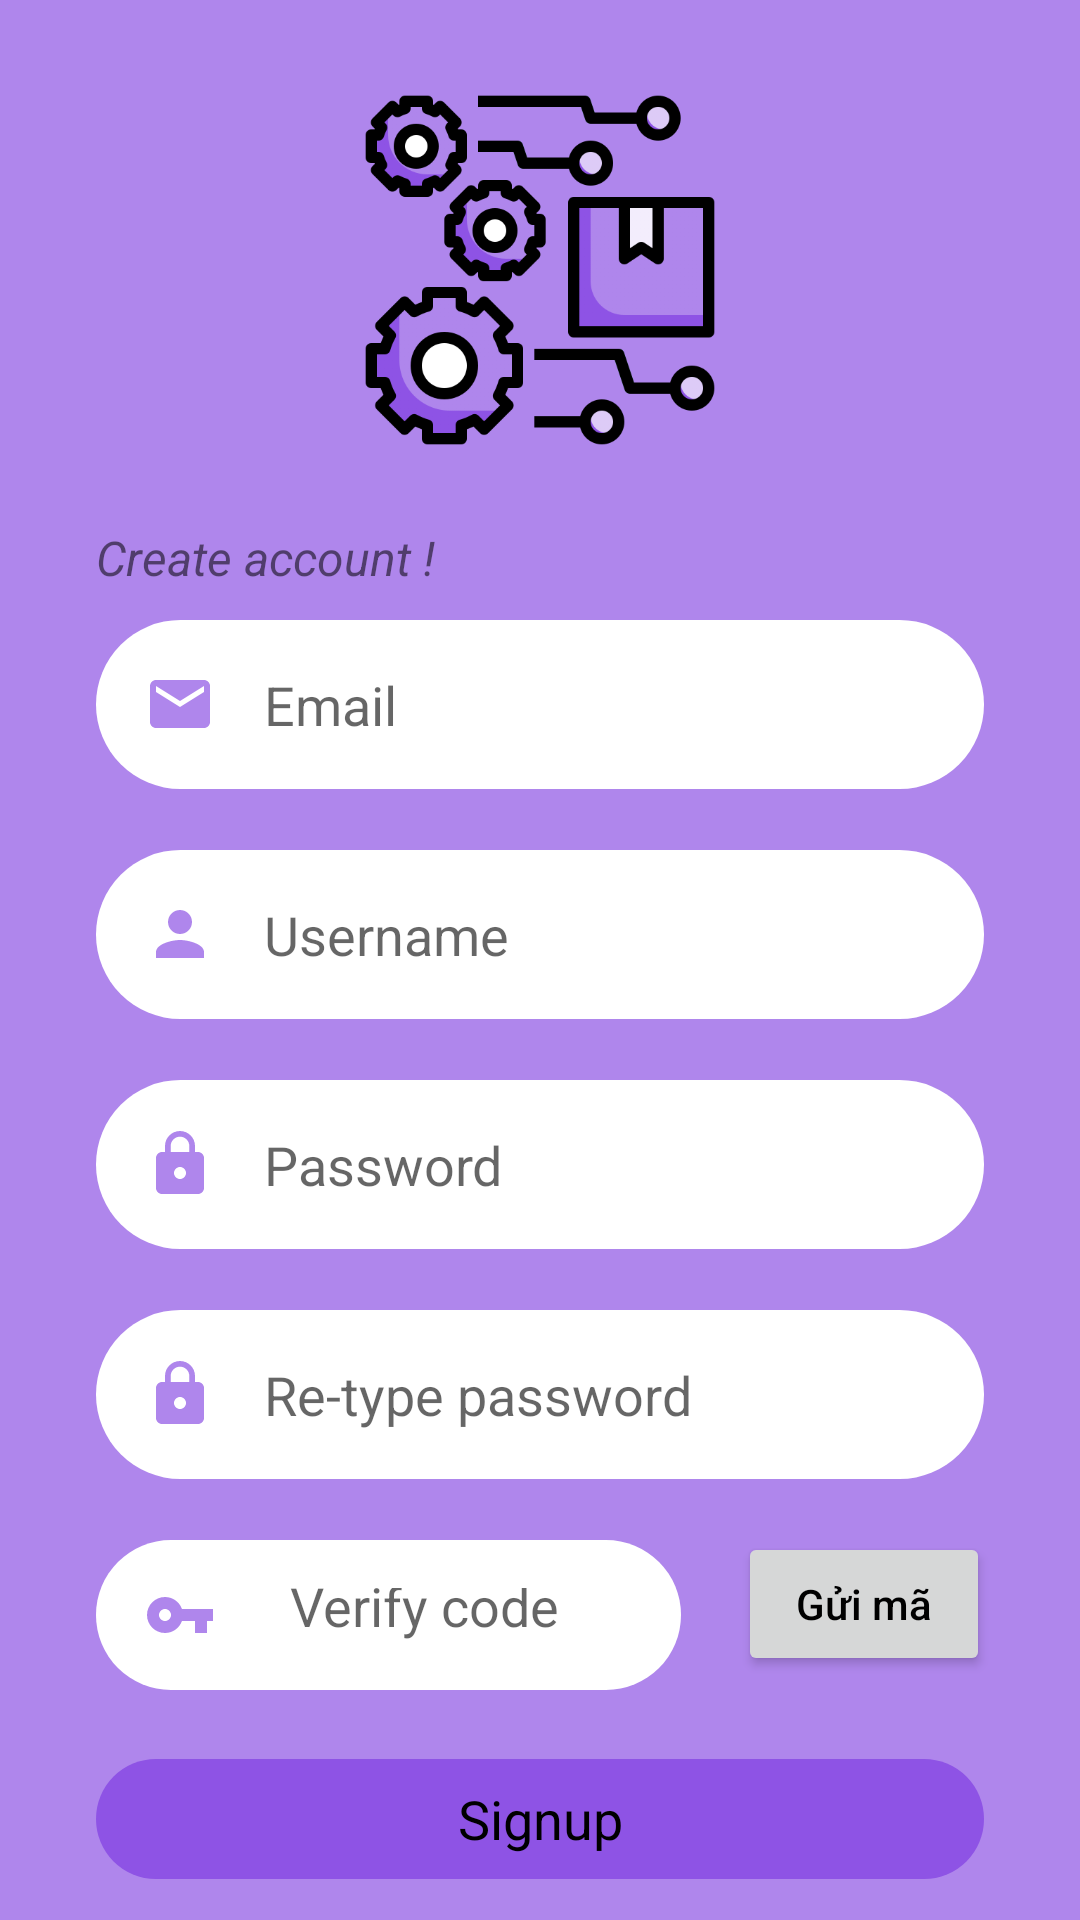

Layout XML and referenced resources for this Android screen:
<!-- AndroidManifest.xml: application theme Theme.InventoryManagement_QLK -->
<!-- res/layout/activity_signup.xml -->
<?xml version="1.0" encoding="utf-8"?>
<LinearLayout xmlns:android="http://schemas.android.com/apk/res/android"
    xmlns:app="http://schemas.android.com/apk/res-auto"
    xmlns:tools="http://schemas.android.com/tools"
    android:layout_width="match_parent"
    android:layout_height="match_parent"
    android:orientation="vertical"
    android:background="@color/lightpurple"
    tools:context=".Signup.SignupActivity">

    <ImageView
        android:id="@+id/signup_logo"
        android:layout_marginTop="30dp"
        android:layout_marginBottom="25dp"
        android:layout_width="120dp"
        android:layout_height="120dp"
        android:layout_gravity="center"
        app:srcCompat="@drawable/ic_logo" />

    <TextView
        android:id="@+id/textView"
        android:layout_width="match_parent"
        android:layout_height="wrap_content"
        android:layout_marginStart="32dp"
        android:textSize="16dp"
        android:layout_marginBottom="10dp"
        android:textStyle="italic"
        android:text="Create account !" />

    <EditText
        android:id="@+id/et_email"
        android:layout_width="match_parent"
        android:layout_height="wrap_content"
        android:layout_marginLeft="32dp"
        android:layout_marginRight="32dp"
        android:background="@drawable/icretangle"
        android:drawableStart="@drawable/ic_baseline_email_24"
        android:drawablePadding="16dp"
        android:ems="10"
        android:hint="Email"
        android:inputType="textEmailAddress"
        android:imeOptions="actionNext"
        android:padding="16dp" />

    <TextView
        android:id="@+id/email_alert"
        android:layout_width="match_parent"
        android:layout_height="wrap_content"
        android:textSize="15dp"
        android:layout_marginStart="32dp"
        android:textColor="@color/red"/>

    <EditText
        android:id="@+id/et_name"
        android:layout_width="match_parent"
        android:layout_height="wrap_content"
        android:layout_marginLeft="32dp"
        android:layout_marginRight="32dp"
        android:hint="Username"
        android:background="@drawable/icretangle"
        android:drawableStart="@drawable/ic_baseline_person_24"
        android:drawablePadding="16dp"
        android:padding="16dp"
        android:ems="10"
        android:inputType="textPersonName"
        android:imeOptions="actionNext"/>

    <TextView
        android:id="@+id/name_alert"
        android:layout_width="match_parent"
        android:layout_height="wrap_content"
        android:textSize="15dp"
        android:layout_marginStart="32dp"
        android:textColor="@color/red"/>

    <EditText
        android:id="@+id/et_password"
        android:layout_width="match_parent"
        android:layout_height="wrap_content"
        android:layout_marginLeft="32dp"
        android:layout_marginRight="32dp"
        android:hint="Password"
        android:background="@drawable/icretangle"
        android:drawableStart="@drawable/ic_baseline_lock_24"
        android:drawablePadding="16dp"
        android:padding="16dp"
        android:ems="10"
        android:inputType="textPassword"
        android:imeOptions="actionNext"/>

    <TextView
        android:id="@+id/pass_alert"
        android:layout_width="match_parent"
        android:layout_height="wrap_content"
        android:textSize="15dp"
        android:layout_marginStart="32dp"
        android:textColor="@color/red"/>

    <EditText
        android:id="@+id/et_repassword"
        android:layout_width="match_parent"
        android:layout_height="wrap_content"
        android:layout_marginLeft="32dp"
        android:layout_marginRight="32dp"
        android:hint="Re-type password"
        android:background="@drawable/icretangle"
        android:drawableStart="@drawable/ic_baseline_lock_24"
        android:drawablePadding="16dp"
        android:padding="16dp"
        android:ems="10"
        android:inputType="textPassword"
        android:imeOptions="actionDone"/>

    <TextView
        android:id="@+id/repass_alert"
        android:layout_width="match_parent"
        android:layout_height="wrap_content"
        android:textSize="15dp"
        android:layout_marginStart="32dp"
        android:textColor="@color/red"/>

    <LinearLayout
        android:layout_width="wrap_content"
        android:layout_height="wrap_content"
        android:orientation="horizontal">

        <EditText
            android:id="@+id/edit_verify"
            android:layout_width="199dp"
            android:layout_height="50dp"
            android:layout_marginLeft="32dp"
            android:layout_weight="1"
            android:background="@drawable/icretangle"
            android:drawableStart="@drawable/ic_baseline_vpn_key_24"
            android:drawablePadding="16dp"
            android:padding="16dp"
            android:ems="10"
            android:hint="  Verify code"
            android:inputType="textEmailAddress" />

        <Button
            android:id="@+id/btn_verify"
            android:layout_width="match_parent"
            android:layout_height="wrap_content"
            android:layout_gravity="center"
            android:layout_marginLeft="19dp"
            android:layout_marginRight="30dp"
            android:layout_marginBottom="5dp"
            android:layout_weight="1"
            android:text="Gửi mã"
            android:textAllCaps="false"
            android:textColor="@color/black" />
    </LinearLayout>
    <TextView
        android:id="@+id/btn_signup"
        android:layout_width="match_parent"
        android:layout_height="wrap_content"
        android:text="Signup"
        android:textSize="18dp"
        android:gravity="center"
        android:background="@drawable/icbtnretangle"
        android:layout_marginLeft="32dp"
        android:layout_marginRight="32dp"
        android:layout_marginTop="20dp"
        android:textColor="@color/black"
        />

    <TextView
        android:id="@+id/btn_back_login"
        android:layout_width="match_parent"
        android:layout_height="wrap_content"
        android:text="Back to Login"
        android:textSize="18dp"
        android:gravity="center"
        android:background="@drawable/icbtnretangle"
        android:layout_marginLeft="32dp"
        android:layout_marginRight="32dp"
        android:layout_marginTop="20dp"
        android:textColor="@color/black"
        />

</LinearLayout>
<!-- resources referenced by this layout -->
<resources>
  <color name="black">#FF000000</color>
  <color name="lightpurple">#AF86EC</color>
  <color name="red">#BD040B</color>
  <!-- drawable ic_baseline_email_24 (drawable) -->
  <vector android:height="24dp" android:tint="#AF86EC"
      android:viewportHeight="24" android:viewportWidth="24"
      android:width="24dp" xmlns:android="http://schemas.android.com/apk/res/android">
      <path android:fillColor="@android:color/white" android:pathData="M20,4L4,4c-1.1,0 -1.99,0.9 -1.99,2L2,18c0,1.1 0.9,2 2,2h16c1.1,0 2,-0.9 2,-2L22,6c0,-1.1 -0.9,-2 -2,-2zM20,8l-8,5 -8,-5L4,6l8,5 8,-5v2z"/>
  </vector>
  <!-- drawable ic_baseline_lock_24 (drawable) -->
  <vector android:height="24dp" android:tint="#AF86EC"
      android:viewportHeight="24" android:viewportWidth="24"
      android:width="24dp" xmlns:android="http://schemas.android.com/apk/res/android">
      <path android:fillColor="@android:color/white" android:pathData="M18,8h-1L17,6c0,-2.76 -2.24,-5 -5,-5S7,3.24 7,6v2L6,8c-1.1,0 -2,0.9 -2,2v10c0,1.1 0.9,2 2,2h12c1.1,0 2,-0.9 2,-2L20,10c0,-1.1 -0.9,-2 -2,-2zM12,17c-1.1,0 -2,-0.9 -2,-2s0.9,-2 2,-2 2,0.9 2,2 -0.9,2 -2,2zM15.1,8L8.9,8L8.9,6c0,-1.71 1.39,-3.1 3.1,-3.1 1.71,0 3.1,1.39 3.1,3.1v2z"/>
  </vector>
  <!-- drawable ic_baseline_person_24 (drawable) -->
  <vector android:height="24dp" android:tint="#AF86EC"
      android:viewportHeight="24" android:viewportWidth="24"
      android:width="24dp" xmlns:android="http://schemas.android.com/apk/res/android">
      <path android:fillColor="@android:color/white" android:pathData="M12,12c2.21,0 4,-1.79 4,-4s-1.79,-4 -4,-4 -4,1.79 -4,4 1.79,4 4,4zM12,14c-2.67,0 -8,1.34 -8,4v2h16v-2c0,-2.66 -5.33,-4 -8,-4z"/>
  </vector>
  <!-- drawable ic_baseline_vpn_key_24 (drawable) -->
  <vector android:height="24dp" android:tint="#AF86EC"
      android:viewportHeight="24" android:viewportWidth="24"
      android:width="24dp" xmlns:android="http://schemas.android.com/apk/res/android">
      <path android:fillColor="@android:color/white" android:pathData="M12.65,10C11.83,7.67 9.61,6 7,6c-3.31,0 -6,2.69 -6,6s2.69,6 6,6c2.61,0 4.83,-1.67 5.65,-4H17v4h4v-4h2v-4H12.65zM7,14c-1.1,0 -2,-0.9 -2,-2s0.9,-2 2,-2 2,0.9 2,2 -0.9,2 -2,2z"/>
  </vector>
  <!-- drawable ic_logo: png bitmap (drawable-v24, 57615 bytes) -->
  <!-- drawable icbtnretangle (drawable) -->
  <?xml version="1.0" encoding="utf-8"?>
  <shape
      xmlns:android="http://schemas.android.com/apk/res/android"
      android:shape="rectangle">
      <solid
          android:color="@color/darkpurple" >
      </solid>
      <size
          android:width="340dp"
          android:height="40dp" />
      <corners
          android:radius="100dp">
      </corners>
  </shape>
  <!-- drawable icretangle (drawable) -->
  <?xml version="1.0" encoding="utf-8"?>
  <shape
      xmlns:android="http://schemas.android.com/apk/res/android"
      android:shape="rectangle">
      <solid
          android:color="#ffffff" >
      </solid>
      <size
          android:width="340dp"
          android:height="40dp" />
      <corners
          android:radius="100dp">
      </corners>
  </shape>
  <style name="Theme.InventoryManagement_QLK" parent="Theme.MaterialComponents.DayNight.DarkActionBar">
          
          <item name="colorPrimary">@color/purple_500</item>
          <item name="colorPrimaryVariant">@color/purple_700</item>
          <item name="colorOnPrimary">@color/white</item>
          
          <item name="colorSecondary">@color/teal_200</item>
          <item name="colorSecondaryVariant">@color/teal_700</item>
          <item name="colorOnSecondary">@color/black</item>
          
          <item name="android:statusBarColor" tools:targetApi="l">?attr/colorPrimaryVariant</item>
          
      </style>
  <color name="darkpurple">#8E53E5</color>
  <color name="purple_500">#FF6200EE</color>
  <color name="purple_700">#FF3700B3</color>
  <color name="white">#FFFFFFFF</color>
  <color name="teal_200">#FF03DAC5</color>
  <color name="teal_700">#FF018786</color>
</resources>
